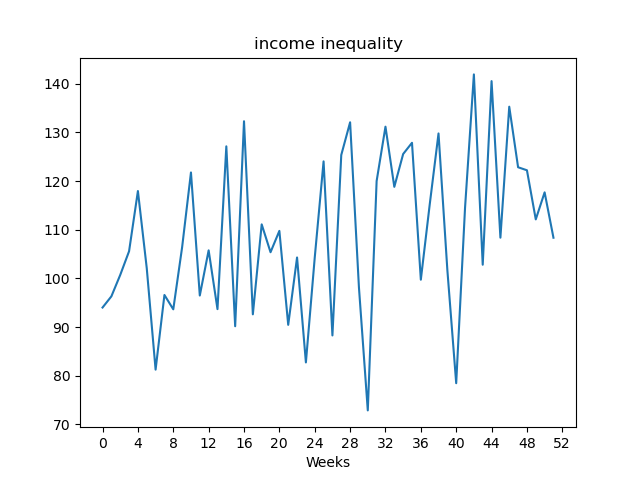

Values plotted in this chart, from the file beside it:
, value
Week1, 94.01
Week2, 96.31
Week3, 100.7
Week4, 105.6
Week5, 118
Week6, 102.1
Week7, 81.24
Week8, 96.59
Week9, 93.64
Week10, 106.4
Week11, 121.8
Week12, 96.48
Week13, 105.8
Week14, 93.68
Week15, 127.2
Week16, 90.16
Week17, 132.3
Week18, 92.61
Week19, 111.1
Week20, 105.4
Week21, 109.8
Week22, 90.45
Week23, 104.3
Week24, 82.72
Week25, 104.3
Week26, 124.1
Week27, 88.27
Week28, 125.4
Week29, 132.1
Week30, 98.13
Week31, 72.86
Week32, 120
Week33, 131.2
Week34, 118.8
Week35, 125.6
Week36, 127.9
Week37, 99.73
Week38, 115.1
Week39, 129.8
Week40, 101.7
Week41, 78.45
Week42, 114.5
Week43, 141.9
Week44, 102.8
Week45, 140.6
Week46, 108.4
Week47, 135.3
Week48, 122.8
Week49, 122.2
Week50, 112.1
Week51, 117.7
Week52, 108.4
